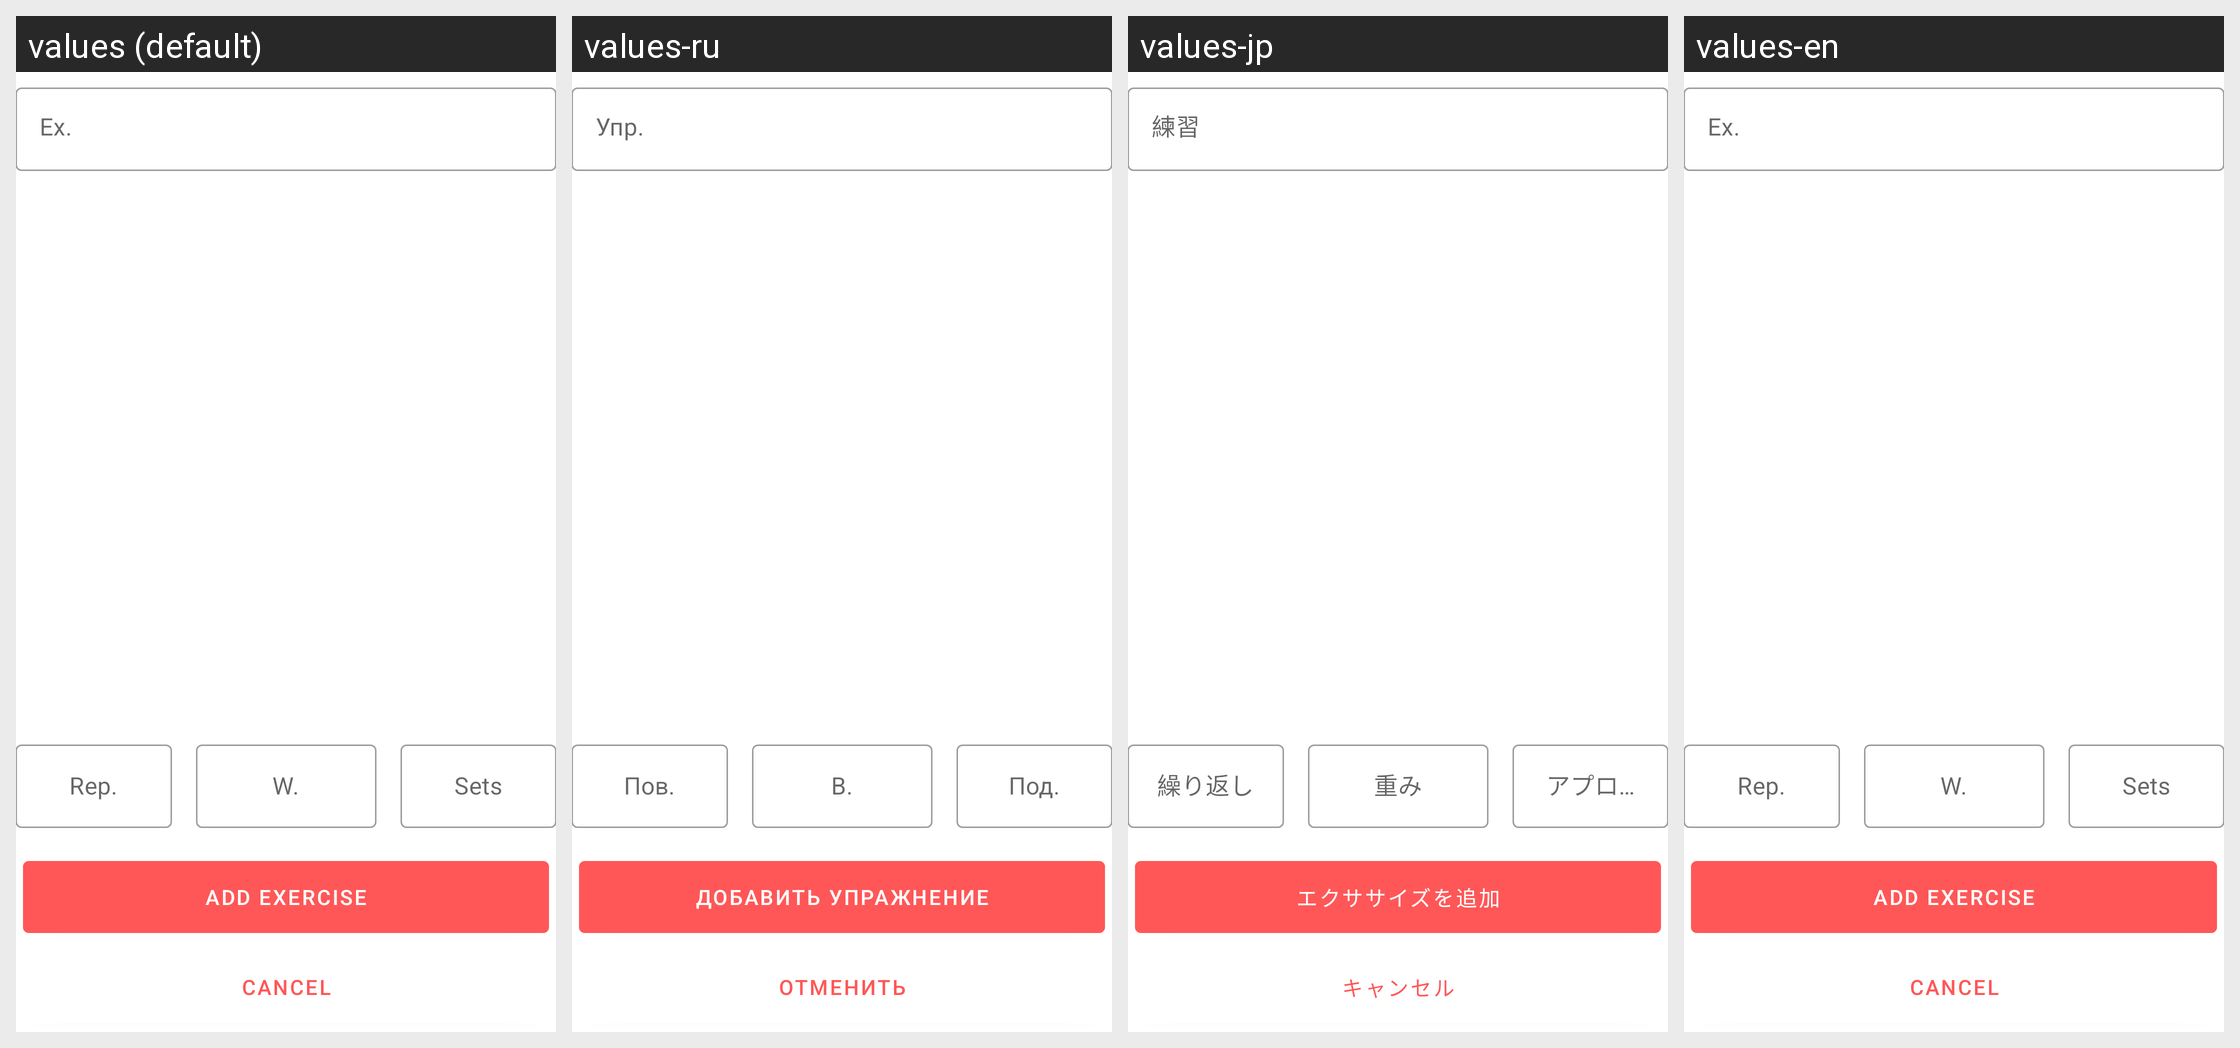

Translations of the strings shown on this Android screen, per locale in the grid:
Android screen res/layout/fragment_bottom_sheet_add_ex.xml rendered under 4 locales, left to right: values (default), values-ru, values-jp, values-en. Device: Nexus 5 (rendered at 1080×1920; each locale shown at half size, 540×960, under a caption strip naming it); theme Theme.WeightLifters.Fullscreen.
Other locales in the repository, not shown: values-ua.
Strings drawn on this screen, with the default value and each locale's value (text and hints the layout hard-codes, and strings that could not be matched under every locale, appear in the picture but are not listed):

ex
  values: Ex.
  values-ru: Упр.
  values-jp: 練習
  values-en: Ex.

repetition
  values: Rep.
  values-ru: Пов.
  values-jp: 繰り返し
  values-en: Rep.

weight
  values: W.
  values-ru: В.
  values-jp: 重み
  values-en: W.

sets
  values: Sets
  values-ru: Под.
  values-jp: アプローチ
  values-en: Sets

add_exercise
  values: Add Exercise
  values-ru: Добавить Упражнение
  values-jp: エクササイズを追加
  values-en: Add Exercise

cancel_btn
  values: Cancel
  values-ru: Отменить
  values-jp: キャンセル
  values-en: Cancel
